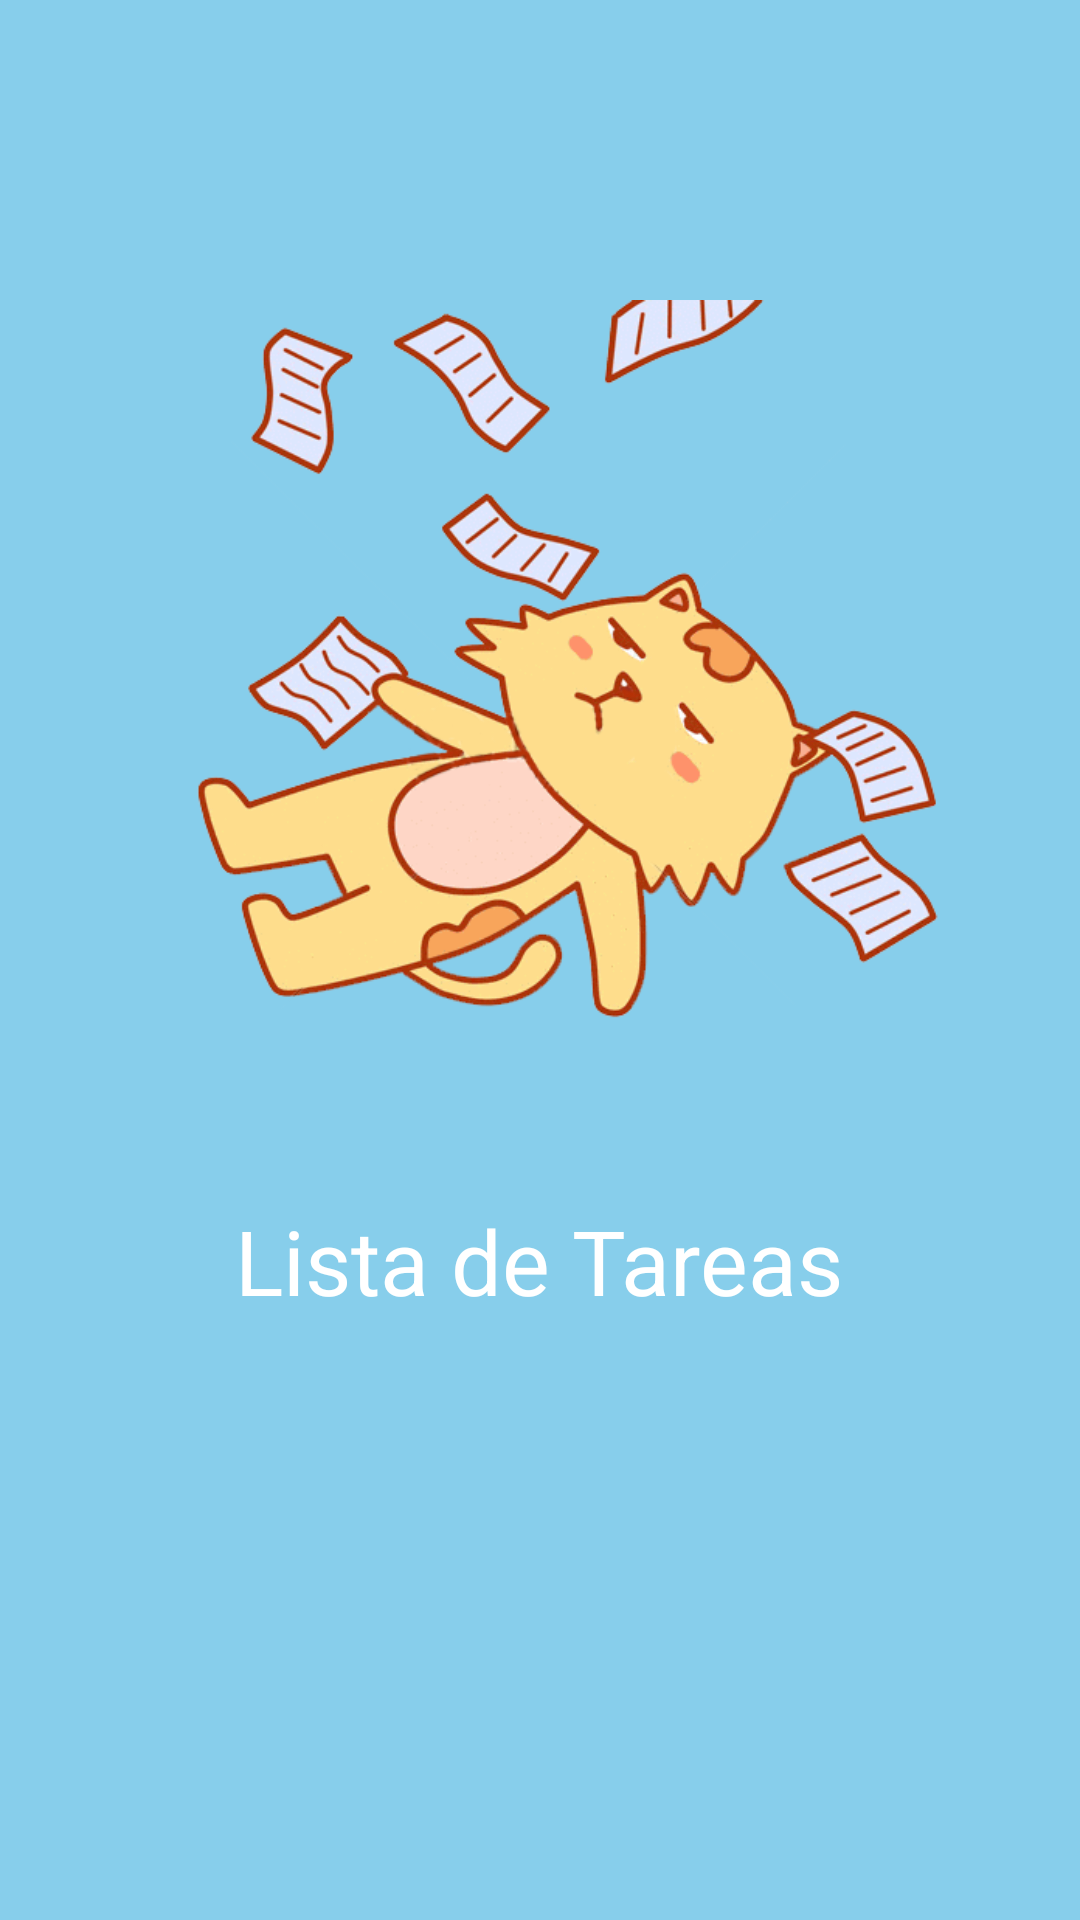

Write the Android layout XML for this screen, with the resource values it uses.
<!-- AndroidManifest.xml: application theme Theme.AppTareas -->
<!-- res/layout/activity_main.xml -->
<?xml version="1.0" encoding="utf-8"?>
<LinearLayout xmlns:android="http://schemas.android.com/apk/res/android"
    xmlns:app="http://schemas.android.com/apk/res-auto"
    xmlns:tools="http://schemas.android.com/tools"
    android:layout_width="match_parent"
    android:layout_height="match_parent"
    android:layout_gravity="center"
    android:background="#87CEEB"
    android:orientation="vertical"
    tools:context=".MainActivity">

    <ImageView
        android:id="@+id/imgView"
        android:layout_width="300dp"
        android:layout_height="300dp"
        android:src="@drawable/gatito"
        android:layout_gravity="center"
        android:layout_marginTop="100dp"/>

    <TextView
        android:id="@+id/txtTit"
        android:layout_width="wrap_content"
        android:layout_height="wrap_content"
        android:text="Lista de Tareas"
        android:layout_gravity="center"
        android:textColor="#fff"
        android:textSize="30sp"
        app:layout_constraintBottom_toBottomOf="parent"
        app:layout_constraintLeft_toLeftOf="parent"
        app:layout_constraintRight_toRightOf="parent"
        app:layout_constraintTop_toTopOf="parent"/>

</LinearLayout>
<!-- resources referenced by this layout -->
<resources>
  <!-- drawable gatito: png bitmap (drawable-v24, 116538 bytes) -->
  <style name="Theme.AppTareas" parent="Theme.AppCompat.Light.NoActionBar">
          
          <item name="colorPrimary">@color/purple_500</item>
          <item name="colorPrimaryVariant">@color/purple_700</item>
          <item name="colorOnPrimary">@color/white</item>
          
          <item name="colorSecondary">@color/teal_200</item>
          <item name="colorSecondaryVariant">@color/teal_700</item>
          <item name="colorOnSecondary">@color/black</item>
          
          <item name="android:statusBarColor" tools:targetApi="l">?attr/colorPrimaryVariant</item>
          
      </style>
  <!-- not gathered from this repository: default colours our renderer supplied (Android Studio template values) -->
  <color name="purple_500">#FF6200EE</color>
  <color name="purple_700">#FF3700B3</color>
  <color name="teal_200">#FF03DAC5</color>
  <color name="teal_700">#FF018786</color>
  <color name="black">#FF000000</color>
  <color name="white">#FFFFFFFF</color>
</resources>
